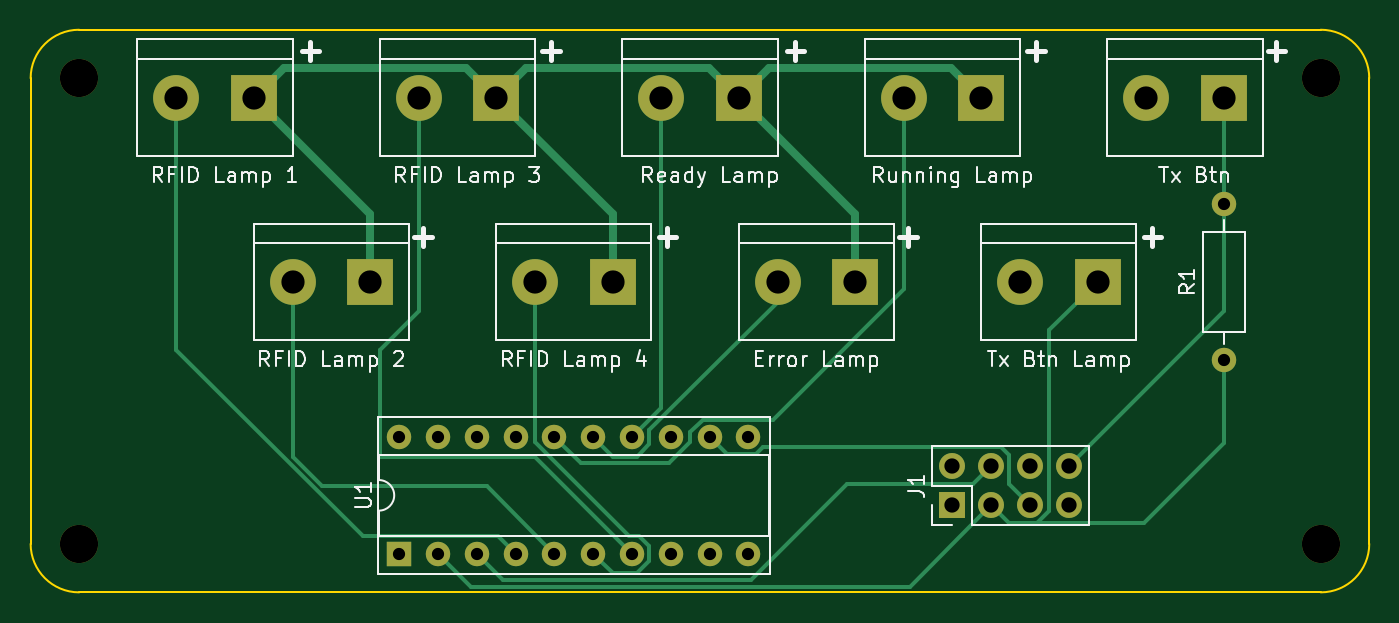
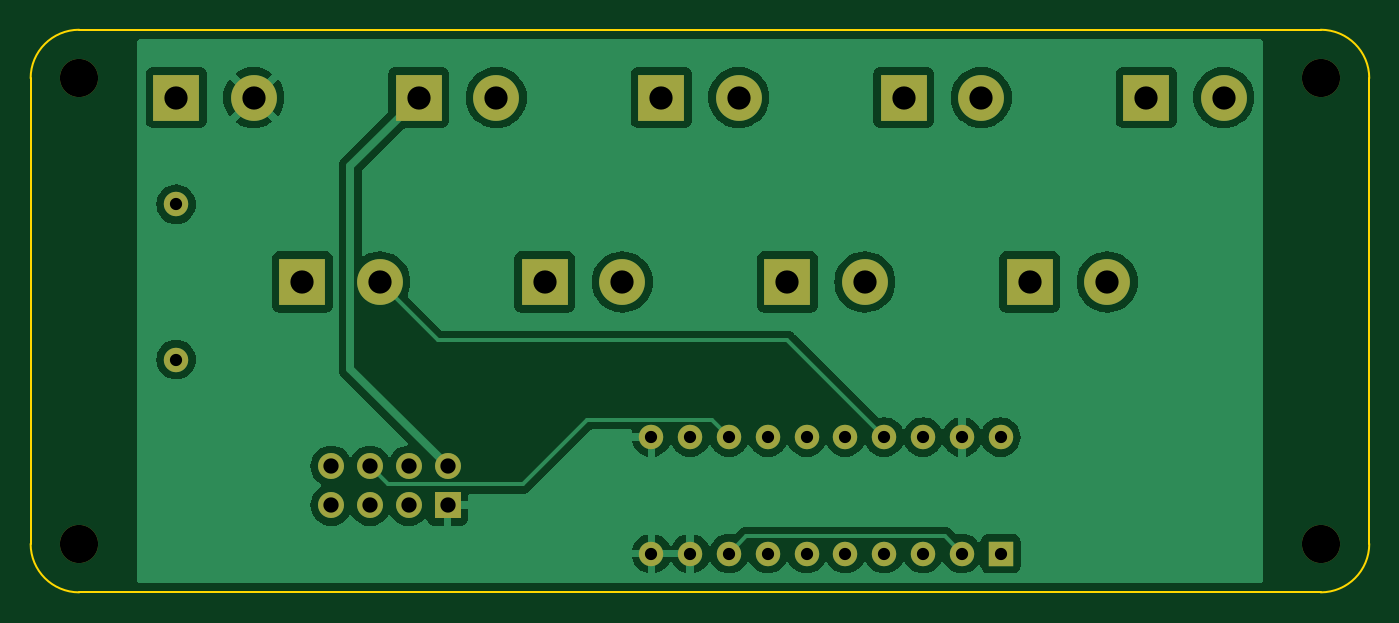
Circuit board: 11 layer files. Board 87.6 x 36.8 mm.
- bottom_copper: iowa-rover-kiosk-lamps-B_Cu.gbl (70498 bytes)
- bottom_mask: iowa-rover-kiosk-lamps-B_Mask.gbs (2487 bytes)
- paste: iowa-rover-kiosk-lamps-B_Paste.gbp (465 bytes)
- bottom_silk: iowa-rover-kiosk-lamps-B_Silkscreen.gbo (2497 bytes)
- outline: iowa-rover-kiosk-lamps-Edge_Cuts.gm1 (989 bytes)
- top_copper: iowa-rover-kiosk-lamps-F_Cu.gtl (8389 bytes)
- top_mask: iowa-rover-kiosk-lamps-F_Mask.gts (2487 bytes)
- paste: iowa-rover-kiosk-lamps-F_Paste.gtp (465 bytes)
- top_silk: iowa-rover-kiosk-lamps-F_Silkscreen.gto (43055 bytes)
- drill: iowa-rover-kiosk-lamps-NPTH.drl (392 bytes)
- drill: iowa-rover-kiosk-lamps-PTH.drl (1223 bytes)

=== bottom_copper: iowa-rover-kiosk-lamps-B_Cu.gbl (70498 bytes, source omitted) ===
=== bottom_mask: iowa-rover-kiosk-lamps-B_Mask.gbs ===
%TF.GenerationSoftware,KiCad,Pcbnew,7.0.7*%
%TF.CreationDate,2023-09-28T15:42:35-05:00*%
%TF.ProjectId,iowa-rover-kiosk-lamps,696f7761-2d72-46f7-9665-722d6b696f73,rev?*%
%TF.SameCoordinates,Original*%
%TF.FileFunction,Soldermask,Bot*%
%TF.FilePolarity,Negative*%
%FSLAX46Y46*%
G04 Gerber Fmt 4.6, Leading zero omitted, Abs format (unit mm)*
G04 Created by KiCad (PCBNEW 7.0.7) date 2023-09-28 15:42:35*
%MOMM*%
%LPD*%
G01*
G04 APERTURE LIST*
%ADD10R,3.000000X3.000000*%
%ADD11C,3.000000*%
%ADD12R,1.600000X1.600000*%
%ADD13O,1.600000X1.600000*%
%ADD14R,1.700000X1.700000*%
%ADD15O,1.700000X1.700000*%
%ADD16C,1.600000*%
%ADD17C,2.500000*%
G04 APERTURE END LIST*
D10*
%TO.C,RFID Lamp 2*%
X96520000Y-46355000D03*
D11*
X91440000Y-46355000D03*
%TD*%
D10*
%TO.C,RFID Lamp 4*%
X112395000Y-46355000D03*
D11*
X107315000Y-46355000D03*
%TD*%
D12*
%TO.C,U1*%
X98425000Y-64135000D03*
D13*
X100965000Y-64135000D03*
X103505000Y-64135000D03*
X106045000Y-64135000D03*
X108585000Y-64135000D03*
X111125000Y-64135000D03*
X113665000Y-64135000D03*
X116205000Y-64135000D03*
X118745000Y-64135000D03*
X121285000Y-64135000D03*
X121285000Y-56515000D03*
X118745000Y-56515000D03*
X116205000Y-56515000D03*
X113665000Y-56515000D03*
X111125000Y-56515000D03*
X108585000Y-56515000D03*
X106045000Y-56515000D03*
X103505000Y-56515000D03*
X100965000Y-56515000D03*
X98425000Y-56515000D03*
%TD*%
D10*
%TO.C,Error Lamp*%
X128270000Y-46355000D03*
D11*
X123190000Y-46355000D03*
%TD*%
D14*
%TO.C,J1*%
X134630000Y-60965000D03*
D15*
X134630000Y-58425000D03*
X137170000Y-60965000D03*
X137170000Y-58425000D03*
X139710000Y-60965000D03*
X139710000Y-58425000D03*
X142250000Y-60965000D03*
X142250000Y-58425000D03*
%TD*%
D16*
%TO.C,R1*%
X152400000Y-51435000D03*
D13*
X152400000Y-41275000D03*
%TD*%
D10*
%TO.C,Tx Btn*%
X152400000Y-34290000D03*
D11*
X147320000Y-34290000D03*
%TD*%
D10*
%TO.C,Tx Btn Lamp*%
X144145000Y-46355000D03*
D11*
X139065000Y-46355000D03*
%TD*%
D17*
%TO.C,REF\u002A\u002A*%
X158750000Y-33020000D03*
%TD*%
%TO.C,REF\u002A\u002A*%
X77470000Y-63500000D03*
%TD*%
D10*
%TO.C,Ready Lamp*%
X120650000Y-34290000D03*
D11*
X115570000Y-34290000D03*
%TD*%
D10*
%TO.C,Running Lamp*%
X136525000Y-34290000D03*
D11*
X131445000Y-34290000D03*
%TD*%
D17*
%TO.C,REF\u002A\u002A*%
X77470000Y-33020000D03*
%TD*%
%TO.C,REF\u002A\u002A*%
X158750000Y-63500000D03*
%TD*%
D10*
%TO.C,RFID Lamp 1*%
X88900000Y-34290000D03*
D11*
X83820000Y-34290000D03*
%TD*%
D10*
%TO.C,RFID Lamp 3*%
X104775000Y-34290000D03*
D11*
X99695000Y-34290000D03*
%TD*%
M02*

=== paste: iowa-rover-kiosk-lamps-B_Paste.gbp ===
%TF.GenerationSoftware,KiCad,Pcbnew,7.0.7*%
%TF.CreationDate,2023-09-28T15:42:35-05:00*%
%TF.ProjectId,iowa-rover-kiosk-lamps,696f7761-2d72-46f7-9665-722d6b696f73,rev?*%
%TF.SameCoordinates,Original*%
%TF.FileFunction,Paste,Bot*%
%TF.FilePolarity,Positive*%
%FSLAX46Y46*%
G04 Gerber Fmt 4.6, Leading zero omitted, Abs format (unit mm)*
G04 Created by KiCad (PCBNEW 7.0.7) date 2023-09-28 15:42:35*
%MOMM*%
%LPD*%
G01*
G04 APERTURE LIST*
G04 APERTURE END LIST*
M02*

=== bottom_silk: iowa-rover-kiosk-lamps-B_Silkscreen.gbo ===
%TF.GenerationSoftware,KiCad,Pcbnew,7.0.7*%
%TF.CreationDate,2023-09-28T15:42:35-05:00*%
%TF.ProjectId,iowa-rover-kiosk-lamps,696f7761-2d72-46f7-9665-722d6b696f73,rev?*%
%TF.SameCoordinates,Original*%
%TF.FileFunction,Legend,Bot*%
%TF.FilePolarity,Positive*%
%FSLAX46Y46*%
G04 Gerber Fmt 4.6, Leading zero omitted, Abs format (unit mm)*
G04 Created by KiCad (PCBNEW 7.0.7) date 2023-09-28 15:42:35*
%MOMM*%
%LPD*%
G01*
G04 APERTURE LIST*
%ADD10R,3.000000X3.000000*%
%ADD11C,3.000000*%
%ADD12R,1.600000X1.600000*%
%ADD13O,1.600000X1.600000*%
%ADD14R,1.700000X1.700000*%
%ADD15O,1.700000X1.700000*%
%ADD16C,1.600000*%
%ADD17C,2.500000*%
G04 APERTURE END LIST*
%LPC*%
D10*
%TO.C,RFID Lamp 2*%
X96520000Y-46355000D03*
D11*
X91440000Y-46355000D03*
%TD*%
D10*
%TO.C,RFID Lamp 4*%
X112395000Y-46355000D03*
D11*
X107315000Y-46355000D03*
%TD*%
D12*
%TO.C,U1*%
X98425000Y-64135000D03*
D13*
X100965000Y-64135000D03*
X103505000Y-64135000D03*
X106045000Y-64135000D03*
X108585000Y-64135000D03*
X111125000Y-64135000D03*
X113665000Y-64135000D03*
X116205000Y-64135000D03*
X118745000Y-64135000D03*
X121285000Y-64135000D03*
X121285000Y-56515000D03*
X118745000Y-56515000D03*
X116205000Y-56515000D03*
X113665000Y-56515000D03*
X111125000Y-56515000D03*
X108585000Y-56515000D03*
X106045000Y-56515000D03*
X103505000Y-56515000D03*
X100965000Y-56515000D03*
X98425000Y-56515000D03*
%TD*%
D10*
%TO.C,Error Lamp*%
X128270000Y-46355000D03*
D11*
X123190000Y-46355000D03*
%TD*%
D14*
%TO.C,J1*%
X134630000Y-60965000D03*
D15*
X134630000Y-58425000D03*
X137170000Y-60965000D03*
X137170000Y-58425000D03*
X139710000Y-60965000D03*
X139710000Y-58425000D03*
X142250000Y-60965000D03*
X142250000Y-58425000D03*
%TD*%
D16*
%TO.C,R1*%
X152400000Y-51435000D03*
D13*
X152400000Y-41275000D03*
%TD*%
D10*
%TO.C,Tx Btn*%
X152400000Y-34290000D03*
D11*
X147320000Y-34290000D03*
%TD*%
D10*
%TO.C,Tx Btn Lamp*%
X144145000Y-46355000D03*
D11*
X139065000Y-46355000D03*
%TD*%
D17*
%TO.C,REF\u002A\u002A*%
X158750000Y-33020000D03*
%TD*%
%TO.C,REF\u002A\u002A*%
X77470000Y-63500000D03*
%TD*%
D10*
%TO.C,Ready Lamp*%
X120650000Y-34290000D03*
D11*
X115570000Y-34290000D03*
%TD*%
D10*
%TO.C,Running Lamp*%
X136525000Y-34290000D03*
D11*
X131445000Y-34290000D03*
%TD*%
D17*
%TO.C,REF\u002A\u002A*%
X77470000Y-33020000D03*
%TD*%
%TO.C,REF\u002A\u002A*%
X158750000Y-63500000D03*
%TD*%
D10*
%TO.C,RFID Lamp 1*%
X88900000Y-34290000D03*
D11*
X83820000Y-34290000D03*
%TD*%
D10*
%TO.C,RFID Lamp 3*%
X104775000Y-34290000D03*
D11*
X99695000Y-34290000D03*
%TD*%
%LPD*%
M02*

=== outline: iowa-rover-kiosk-lamps-Edge_Cuts.gm1 ===
%TF.GenerationSoftware,KiCad,Pcbnew,7.0.7*%
%TF.CreationDate,2023-09-28T15:42:35-05:00*%
%TF.ProjectId,iowa-rover-kiosk-lamps,696f7761-2d72-46f7-9665-722d6b696f73,rev?*%
%TF.SameCoordinates,Original*%
%TF.FileFunction,Profile,NP*%
%FSLAX46Y46*%
G04 Gerber Fmt 4.6, Leading zero omitted, Abs format (unit mm)*
G04 Created by KiCad (PCBNEW 7.0.7) date 2023-09-28 15:42:35*
%MOMM*%
%LPD*%
G01*
G04 APERTURE LIST*
%TA.AperFunction,Profile*%
%ADD10C,0.100000*%
%TD*%
G04 APERTURE END LIST*
D10*
X158750000Y-66675000D02*
G75*
G03*
X161925000Y-63500000I0J3175000D01*
G01*
X161925000Y-33020000D02*
G75*
G03*
X158750000Y-29845000I-3175000J0D01*
G01*
X158750000Y-29845000D02*
X77470000Y-29845000D01*
X74295000Y-63500000D02*
G75*
G03*
X77470000Y-66675000I3175000J0D01*
G01*
X161925000Y-63500000D02*
X161925000Y-33020000D01*
X77470000Y-66675000D02*
X158750000Y-66675000D01*
X77470000Y-29845000D02*
G75*
G03*
X74295000Y-33020000I0J-3175000D01*
G01*
X74295000Y-33020000D02*
X74295000Y-63500000D01*
M02*

=== top_copper: iowa-rover-kiosk-lamps-F_Cu.gtl (8389 bytes, source omitted) ===
=== top_mask: iowa-rover-kiosk-lamps-F_Mask.gts ===
%TF.GenerationSoftware,KiCad,Pcbnew,7.0.7*%
%TF.CreationDate,2023-09-28T15:42:35-05:00*%
%TF.ProjectId,iowa-rover-kiosk-lamps,696f7761-2d72-46f7-9665-722d6b696f73,rev?*%
%TF.SameCoordinates,Original*%
%TF.FileFunction,Soldermask,Top*%
%TF.FilePolarity,Negative*%
%FSLAX46Y46*%
G04 Gerber Fmt 4.6, Leading zero omitted, Abs format (unit mm)*
G04 Created by KiCad (PCBNEW 7.0.7) date 2023-09-28 15:42:35*
%MOMM*%
%LPD*%
G01*
G04 APERTURE LIST*
%ADD10R,3.000000X3.000000*%
%ADD11C,3.000000*%
%ADD12R,1.600000X1.600000*%
%ADD13O,1.600000X1.600000*%
%ADD14R,1.700000X1.700000*%
%ADD15O,1.700000X1.700000*%
%ADD16C,1.600000*%
%ADD17C,2.500000*%
G04 APERTURE END LIST*
D10*
%TO.C,RFID Lamp 2*%
X96520000Y-46355000D03*
D11*
X91440000Y-46355000D03*
%TD*%
D10*
%TO.C,RFID Lamp 4*%
X112395000Y-46355000D03*
D11*
X107315000Y-46355000D03*
%TD*%
D12*
%TO.C,U1*%
X98425000Y-64135000D03*
D13*
X100965000Y-64135000D03*
X103505000Y-64135000D03*
X106045000Y-64135000D03*
X108585000Y-64135000D03*
X111125000Y-64135000D03*
X113665000Y-64135000D03*
X116205000Y-64135000D03*
X118745000Y-64135000D03*
X121285000Y-64135000D03*
X121285000Y-56515000D03*
X118745000Y-56515000D03*
X116205000Y-56515000D03*
X113665000Y-56515000D03*
X111125000Y-56515000D03*
X108585000Y-56515000D03*
X106045000Y-56515000D03*
X103505000Y-56515000D03*
X100965000Y-56515000D03*
X98425000Y-56515000D03*
%TD*%
D10*
%TO.C,Error Lamp*%
X128270000Y-46355000D03*
D11*
X123190000Y-46355000D03*
%TD*%
D14*
%TO.C,J1*%
X134630000Y-60965000D03*
D15*
X134630000Y-58425000D03*
X137170000Y-60965000D03*
X137170000Y-58425000D03*
X139710000Y-60965000D03*
X139710000Y-58425000D03*
X142250000Y-60965000D03*
X142250000Y-58425000D03*
%TD*%
D16*
%TO.C,R1*%
X152400000Y-51435000D03*
D13*
X152400000Y-41275000D03*
%TD*%
D10*
%TO.C,Tx Btn*%
X152400000Y-34290000D03*
D11*
X147320000Y-34290000D03*
%TD*%
D10*
%TO.C,Tx Btn Lamp*%
X144145000Y-46355000D03*
D11*
X139065000Y-46355000D03*
%TD*%
D17*
%TO.C,REF\u002A\u002A*%
X158750000Y-33020000D03*
%TD*%
%TO.C,REF\u002A\u002A*%
X77470000Y-63500000D03*
%TD*%
D10*
%TO.C,Ready Lamp*%
X120650000Y-34290000D03*
D11*
X115570000Y-34290000D03*
%TD*%
D10*
%TO.C,Running Lamp*%
X136525000Y-34290000D03*
D11*
X131445000Y-34290000D03*
%TD*%
D17*
%TO.C,REF\u002A\u002A*%
X77470000Y-33020000D03*
%TD*%
%TO.C,REF\u002A\u002A*%
X158750000Y-63500000D03*
%TD*%
D10*
%TO.C,RFID Lamp 1*%
X88900000Y-34290000D03*
D11*
X83820000Y-34290000D03*
%TD*%
D10*
%TO.C,RFID Lamp 3*%
X104775000Y-34290000D03*
D11*
X99695000Y-34290000D03*
%TD*%
M02*

=== paste: iowa-rover-kiosk-lamps-F_Paste.gtp ===
%TF.GenerationSoftware,KiCad,Pcbnew,7.0.7*%
%TF.CreationDate,2023-09-28T15:42:35-05:00*%
%TF.ProjectId,iowa-rover-kiosk-lamps,696f7761-2d72-46f7-9665-722d6b696f73,rev?*%
%TF.SameCoordinates,Original*%
%TF.FileFunction,Paste,Top*%
%TF.FilePolarity,Positive*%
%FSLAX46Y46*%
G04 Gerber Fmt 4.6, Leading zero omitted, Abs format (unit mm)*
G04 Created by KiCad (PCBNEW 7.0.7) date 2023-09-28 15:42:35*
%MOMM*%
%LPD*%
G01*
G04 APERTURE LIST*
G04 APERTURE END LIST*
M02*

=== top_silk: iowa-rover-kiosk-lamps-F_Silkscreen.gto (43055 bytes, source omitted) ===
=== drill: iowa-rover-kiosk-lamps-NPTH.drl ===
M48
; DRILL file {KiCad 7.0.7} date Thu Sep 28 15:42:39 2023
; FORMAT={-:-/ absolute / metric / decimal}
; #@! TF.CreationDate,2023-09-28T15:42:39-05:00
; #@! TF.GenerationSoftware,Kicad,Pcbnew,7.0.7
; #@! TF.FileFunction,NonPlated,1,2,NPTH
FMAT,2
METRIC
; #@! TA.AperFunction,NonPlated,NPTH,ComponentDrill
T1C2.500
%
G90
G05
T1
X77.47Y-33.02
X77.47Y-63.5
X158.75Y-33.02
X158.75Y-63.5
T0
M30

=== drill: iowa-rover-kiosk-lamps-PTH.drl ===
M48
; DRILL file {KiCad 7.0.7} date Thu Sep 28 15:42:39 2023
; FORMAT={-:-/ absolute / metric / decimal}
; #@! TF.CreationDate,2023-09-28T15:42:39-05:00
; #@! TF.GenerationSoftware,Kicad,Pcbnew,7.0.7
; #@! TF.FileFunction,Plated,1,2,PTH
FMAT,2
METRIC
; #@! TA.AperFunction,Plated,PTH,ComponentDrill
T1C0.800
; #@! TA.AperFunction,Plated,PTH,ComponentDrill
T2C1.000
; #@! TA.AperFunction,Plated,PTH,ComponentDrill
T3C1.520
%
G90
G05
T1
X98.425Y-56.515
X98.425Y-64.135
X100.965Y-56.515
X100.965Y-64.135
X103.505Y-56.515
X103.505Y-64.135
X106.045Y-56.515
X106.045Y-64.135
X108.585Y-56.515
X108.585Y-64.135
X111.125Y-56.515
X111.125Y-64.135
X113.665Y-56.515
X113.665Y-64.135
X116.205Y-56.515
X116.205Y-64.135
X118.745Y-56.515
X118.745Y-64.135
X121.285Y-56.515
X121.285Y-64.135
X152.4Y-41.275
X152.4Y-51.435
T2
X134.63Y-58.425
X134.63Y-60.965
X137.17Y-58.425
X137.17Y-60.965
X139.71Y-58.425
X139.71Y-60.965
X142.25Y-58.425
X142.25Y-60.965
T3
X83.82Y-34.29
X88.9Y-34.29
X91.44Y-46.355
X96.52Y-46.355
X99.695Y-34.29
X104.775Y-34.29
X107.315Y-46.355
X112.395Y-46.355
X115.57Y-34.29
X120.65Y-34.29
X123.19Y-46.355
X128.27Y-46.355
X131.445Y-34.29
X136.525Y-34.29
X139.065Y-46.355
X144.145Y-46.355
X147.32Y-34.29
X152.4Y-34.29
T0
M30

